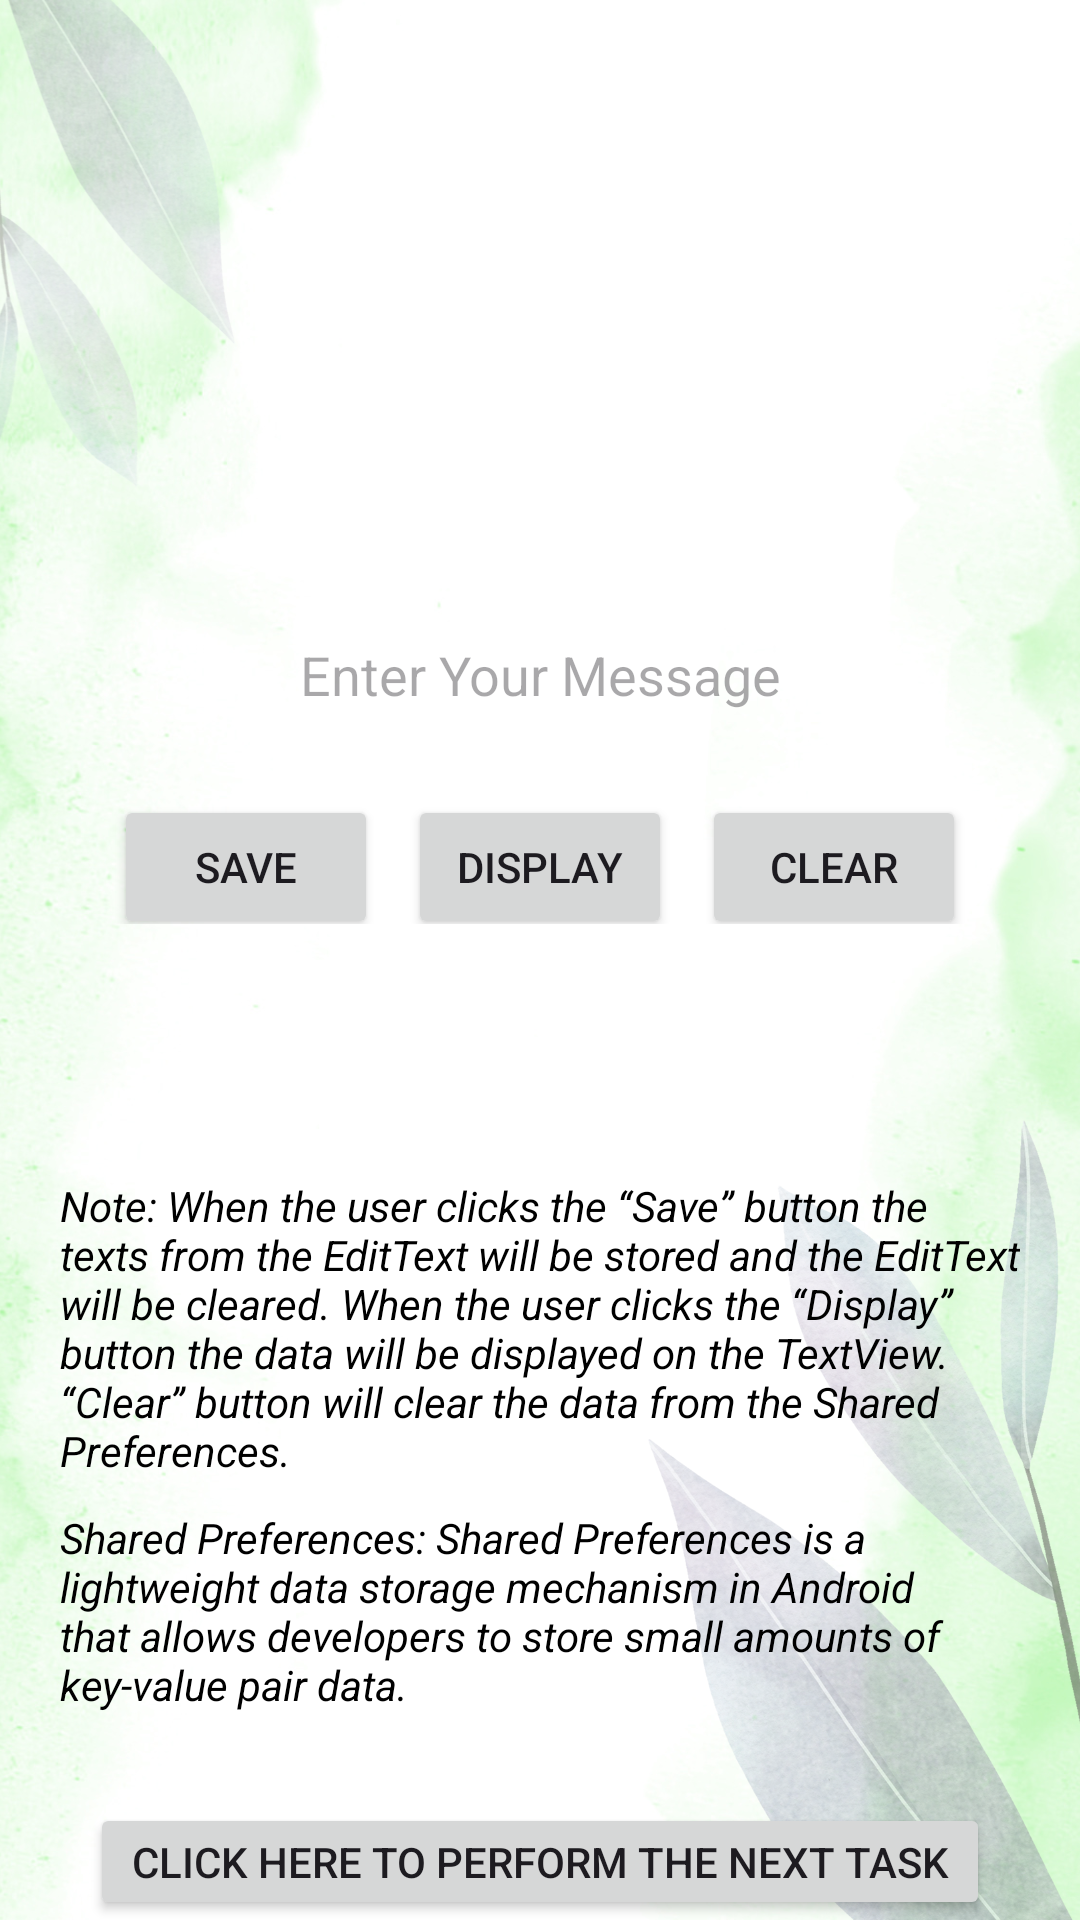

Write the Android layout XML for this screen, with the resource values it uses.
<!-- AndroidManifest.xml: application theme Theme.Alertdialog -->
<!-- res/layout/activity_save_clear.xml -->
<?xml version="1.0" encoding="utf-8"?>
<LinearLayout xmlns:android="http://schemas.android.com/apk/res/android"

    android:id="@+id/main"
    android:layout_width="match_parent"
    android:layout_height="match_parent"
    android:background="@drawable/background"
    android:orientation="vertical">

    <EditText
        android:id="@+id/textMessage"
        android:layout_width="match_parent"
        android:layout_height="50dp"
        android:layout_marginStart="20dp"
        android:layout_marginTop="200dp"
        android:layout_marginEnd="20dp"
        android:background="@drawable/custom_edit_text"
        android:hint="Enter Your Message"
        android:textAlignment="center"
        android:textColor="@color/black" />

    <LinearLayout

        android:layout_width="match_parent"
        android:layout_height="wrap_content"
        android:gravity="center"
        android:orientation="horizontal">

        <Button
            android:id="@+id/saveBtn"
            android:layout_width="wrap_content"
            android:layout_height="wrap_content"
            android:layout_marginTop="10dp"
            android:text="SAVE" />

        <Button
            android:id="@+id/displayBtn"
            android:layout_width="wrap_content"
            android:layout_height="wrap_content"
            android:layout_marginStart="10dp"
            android:layout_marginTop="10dp"
            android:text="DISPLAY" />

        <Button
            android:id="@+id/clearBtn"
            android:layout_width="wrap_content"
            android:layout_height="wrap_content"
            android:layout_marginStart="10dp"
            android:layout_marginTop="10dp"
            android:text="CLEAR" />

    </LinearLayout>

    <TextView
        android:id="@+id/viewTextMessage"
        android:layout_width="wrap_content"
        android:layout_height="wrap_content"

        android:layout_gravity="center"
        android:layout_marginTop="20dp"
        android:textColor="@color/black"
        android:textSize="18dp" />

    <TextView
        android:layout_width="wrap_content"
        android:layout_height="wrap_content"
        android:layout_marginStart="20dp"
        android:layout_marginTop="40dp"
        android:layout_marginEnd="20dp"
        android:inputType="textMultiLine"
        android:text="Note: When the user clicks the “Save” button the texts from the EditText will be stored and the EditText will be cleared. When the user clicks the “Display” button the data will be displayed on the TextView.
“Clear” button will clear the data from the Shared Preferences."
        android:textColor="@color/black"
        android:textStyle="italic" />

    <TextView
        android:layout_width="wrap_content"
        android:layout_height="wrap_content"
        android:layout_marginStart="20dp"
        android:layout_marginTop="10dp"
        android:layout_marginEnd="20dp"
        android:inputType="textMultiLine"
        android:text="Shared Preferences: Shared Preferences is a lightweight data storage mechanism in Android that allows developers to store small amounts of key-value pair data."
        android:textColor="@color/black"
        android:textStyle="italic" />

    <Button
        android:id="@+id/nexActivityButton"
        android:layout_width="match_parent"
        android:layout_height="wrap_content"
        android:layout_marginStart="30dp"
        android:layout_marginEnd="30dp"
        android:layout_marginTop="30dp"
        android:text="Click Here To Perform the Next Task"
        />

</LinearLayout>
<!-- resources referenced by this layout -->
<resources>
  <color name="black">#FF000000</color>
  <!-- drawable background: png bitmap (drawable, 889835 bytes) -->
  <style name="Theme.Alertdialog" parent="Base.Theme.Nuncy" />
  <style name="Base.Theme.Nuncy" parent="Theme.Material3.DayNight.NoActionBar">
          
          
      </style>
</resources>
